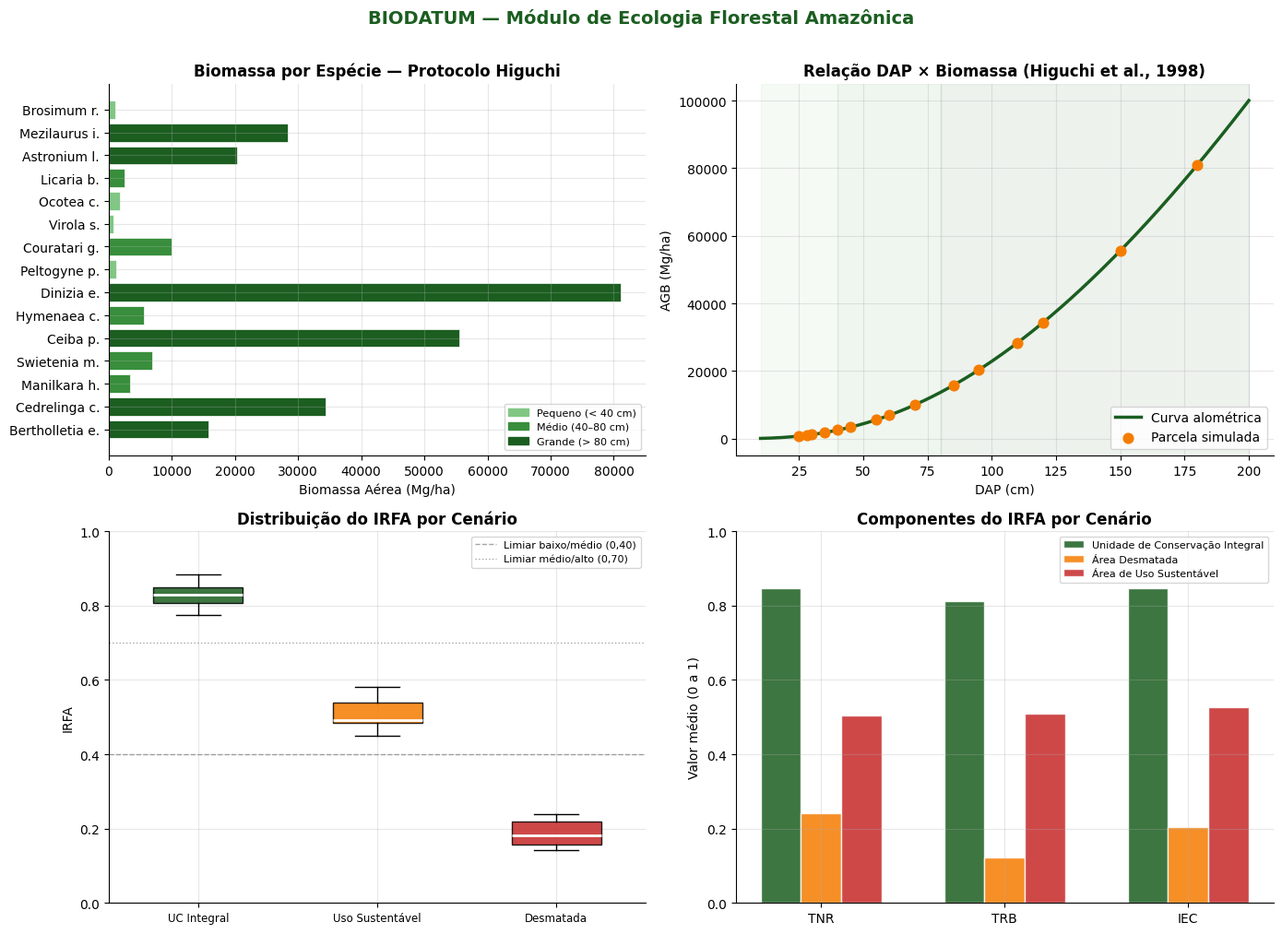

The matplotlib source for this figure:
# Importações necessárias
import numpy as np
import pandas as pd
import matplotlib.pyplot as plt
import matplotlib.patches as mpatches
import warnings
warnings.filterwarnings('ignore')

# Configuração visual
plt.rcParams.update({
    'figure.dpi': 120,
    'font.family': 'DejaVu Sans',
    'axes.spines.top': False,
    'axes.spines.right': False,
    'axes.grid': True,
    'grid.alpha': 0.3
})

# Paleta de cores BIODATUM
COR_VERDE_ESCURO = '#1B5E20'
COR_VERDE_MEDIO = '#388E3C'
COR_VERDE_CLARO = '#81C784'
COR_LARANJA     = '#F57C00'
COR_VERMELHO    = '#C62828'

print('✅ Ambiente configurado com sucesso.')

def estimar_biomassa(dap):
    """
    Estima a biomassa aérea (AGB) utilizando a equação alométrica do Protocolo Higuchi.
    
    Referência: Higuchi et al. (1998) — equação calibrada para a Amazônia central.
    
    Parâmetros
    ----------
    dap : float ou list/array
        Diâmetro à Altura do Peito em centímetros (DAP ≥ 10 cm).
    
    Retorna
    -------
    numpy.ndarray
        Biomassa aérea em Mg/ha.
    """
    dap = np.atleast_1d(np.array(dap, dtype=float))
    
    # Validação: DAP mínimo = 10 cm (limiar padrão para inventários florestais)
    if np.any(dap < 10):
        raise ValueError("DAP deve ser ≥ 10 cm. Valores abaixo do limiar não são válidos para esta equação.")
    
    ln_dap = np.log(dap)  # logaritmo natural
    
    # Equação alométrica Higuchi et al. (1998)
    agb = np.exp(
        -1.499
        + 2.148 * ln_dap
        + 0.207 * ln_dap**2
        - 0.0281 * ln_dap**3
    )
    
    return agb


# -------------------------------------------------------
# Dataset simulado — parcela florestal amazônica típica
# Representa uma amostra de 15 árvores em uma parcela de 1 ha
# -------------------------------------------------------
np.random.seed(42)  # reprodutibilidade

dados_arvores = {
    'ID': [f'ARV-{str(i).zfill(2)}' for i in range(1, 16)],
    'Espécie': [
        'Bertholletia excelsa',   # Castanheira
        'Cedrelinga cateniformis',# Cedrorana
        'Manilkara huberi',       # Maçaranduba
        'Swietenia macrophylla',  # Mogno
        'Ceiba pentandra',        # Sumaúma
        'Hymenaea courbaril',     # Jatobá
        'Dinizia excelsa',        # Angelim-vermelho
        'Peltogyne paniculata',   # Roxinho
        'Couratari guianensis',   # Tauari
        'Virola surinamensis',    # Virola
        'Ocotea cymbarum',        # Louro-inhamui
        'Licaria brasiliensis',   # Louro-preto
        'Astronium lecointei',    # Muiracatiara
        'Mezilaurus itauba',      # Itaúba
        'Brosimum rubescens'      # Pau-rainha
    ],
    'DAP_cm': [85, 120, 45, 60, 150, 55, 180, 30, 70, 25, 35, 40, 95, 110, 28]
}

df = pd.DataFrame(dados_arvores)

# Aplicar a função de estimativa
df['AGB_Mg_ha'] = estimar_biomassa(df['DAP_cm'].values)

# Classificar por porte
def classificar_porte(dap):
    if dap < 40:   return 'Pequeno (< 40 cm)'
    elif dap < 80: return 'Médio (40–80 cm)'
    else:          return 'Grande (> 80 cm)'

df['Porte'] = df['DAP_cm'].apply(classificar_porte)

# Exibir tabela formatada
print('=' * 70)
print('         ESTIMATIVA DE BIOMASSA — PROTOCOLO HIGUCHI')
print('=' * 70)
print(df[['ID', 'Espécie', 'DAP_cm', 'AGB_Mg_ha', 'Porte']]
      .to_string(index=False, float_format='{:.4f}'.format))
print('=' * 70)
print(f'\n📊 RESUMO DA PARCELA')
print(f'   Número de árvores  : {len(df)}')
print(f'   Biomassa total     : {df["AGB_Mg_ha"].sum():.2f} Mg/ha')
print(f'   Biomassa média     : {df["AGB_Mg_ha"].mean():.2f} Mg/ha')
print(f'   DAP médio          : {df["DAP_cm"].mean():.1f} cm')
print(f'   Maior árvore       : {df.loc[df["AGB_Mg_ha"].idxmax(), "Espécie"]} ({df["AGB_Mg_ha"].max():.2f} Mg/ha)')

def calcular_irfa(tnr, trb, iec, alpha=0.33, beta=0.33, gamma=0.33):
    """
    Calcula o Índice de Resiliência Florestal Amazônica (IRFA).
    
    O IRFA integra três dimensões ecológicas para mensurar a capacidade
    de recuperação de um ecossistema florestal após perturbação.
    
    Parâmetros
    ----------
    tnr : float ou array
        Taxa de Regeneração Natural (0 a 1).
    trb : float ou array
        Taxa de Recuperação de Biomassa (0 a 1).
    iec : float ou array
        Índice de Estrutura Comunitária (0 a 1).
    alpha, beta, gamma : float
        Pesos relativos de cada componente (padrão: 0.33 cada).
    
    Retorna
    -------
    numpy.ndarray
        Valores do IRFA (0 a 1).
    """
    tnr = np.atleast_1d(np.array(tnr, dtype=float))
    trb = np.atleast_1d(np.array(trb, dtype=float))
    iec = np.atleast_1d(np.array(iec, dtype=float))
    
    return alpha * tnr + beta * trb + gamma * iec


def classificar_irfa(valor):
    """
    Classifica o nível de resiliência com base no valor do IRFA.
    
    Critério:
        IRFA < 0.40  → Baixa resiliência
        0.40–0.70    → Média resiliência
        IRFA > 0.70  → Alta resiliência
    """
    if valor < 0.40:
        return 'Baixa'
    elif valor <= 0.70:
        return 'Média'
    else:
        return 'Alta'


# -------------------------------------------------------
# Dados simulados — três cenários ecológicos
# Representam diferentes estados de conservação
# -------------------------------------------------------

cenarios = {
    'Unidade de Conservação Integral\n(Baixo Impacto)': {
        'cor': COR_VERDE_ESCURO,
        # Alta regeneração, biomassa recuperada, estrutura preservada
        'tnr': np.random.uniform(0.75, 0.95, 8),
        'trb': np.random.uniform(0.72, 0.92, 8),
        'iec': np.random.uniform(0.78, 0.96, 8),
    },
    'Área de Uso Sustentável\n(Impacto Moderado)': {
        'cor': COR_LARANJA,
        # Regeneração e biomassa parcialmente comprometidas
        'tnr': np.random.uniform(0.40, 0.65, 8),
        'trb': np.random.uniform(0.38, 0.62, 8),
        'iec': np.random.uniform(0.42, 0.68, 8),
    },
    'Área Desmatada\n(Alto Impacto)': {
        'cor': COR_VERMELHO,
        # Degradação severa, baixa capacidade regenerativa
        'tnr': np.random.uniform(0.08, 0.30, 8),
        'trb': np.random.uniform(0.05, 0.28, 8),
        'iec': np.random.uniform(0.10, 0.32, 8),
    }
}

# Calcular IRFA para cada cenário e montar DataFrame
registros = []
for nome_cenario, dados in cenarios.items():
    irfa_vals = calcular_irfa(dados['tnr'], dados['trb'], dados['iec'])
    for i in range(len(irfa_vals)):
        registros.append({
            'Cenário': nome_cenario.replace('\n', ' '),
            'TNR': dados['tnr'][i],
            'TRB': dados['trb'][i],
            'IEC': dados['iec'][i],
            'IRFA': irfa_vals[i],
            'Resiliência': classificar_irfa(irfa_vals[i])
        })

df_irfa = pd.DataFrame(registros)

# Exibir resultados por cenário
print('=' * 72)
print('           ÍNDICE DE RESILIÊNCIA FLORESTAL AMAZÔNICA (IRFA)')
print('=' * 72)

for cenario in df_irfa['Cenário'].unique():
    sub = df_irfa[df_irfa['Cenário'] == cenario]
    print(f'\n📍 {cenario}')
    print(f'   IRFA médio   : {sub["IRFA"].mean():.4f}')
    print(f'   Resiliência  : {sub["Resiliência"].mode()[0]}')
    print(f'   TNR médio    : {sub["TNR"].mean():.3f} | TRB: {sub["TRB"].mean():.3f} | IEC: {sub["IEC"].mean():.3f}')

print()
print(df_irfa[['Cenário', 'TNR', 'TRB', 'IEC', 'IRFA', 'Resiliência']]
      .to_string(index=False, float_format='{:.4f}'.format))
print('=' * 72)

fig, axes = plt.subplots(2, 2, figsize=(14, 10))
fig.suptitle('BIODATUM — Módulo de Ecologia Florestal Amazônica', 
             fontsize=14, fontweight='bold', color=COR_VERDE_ESCURO, y=1.01)

# -----------------------------------------------------------
# GRÁFICO 1 — Distribuição de biomassa por espécie
# -----------------------------------------------------------
ax1 = axes[0, 0]
cores_porte = {
    'Pequeno (< 40 cm)': COR_VERDE_CLARO,
    'Médio (40–80 cm)': COR_VERDE_MEDIO,
    'Grande (> 80 cm)': COR_VERDE_ESCURO
}
cores_barras = df['Porte'].map(cores_porte)
barras = ax1.barh(
    df['Espécie'].str.split().str[0] + ' ' + df['Espécie'].str.split().str[1].str[0] + '.',
    df['AGB_Mg_ha'],
    color=cores_barras,
    edgecolor='white',
    linewidth=0.5
)
ax1.set_xlabel('Biomassa Aérea (Mg/ha)')
ax1.set_title('Biomassa por Espécie — Protocolo Higuchi', fontweight='bold')
legenda_porte = [mpatches.Patch(color=c, label=l) for l, c in cores_porte.items()]
ax1.legend(handles=legenda_porte, fontsize=8, loc='lower right')

# -----------------------------------------------------------
# GRÁFICO 2 — Curva alométrica DAP × AGB
# -----------------------------------------------------------
ax2 = axes[0, 1]
dap_curva = np.linspace(10, 200, 300)
agb_curva = estimar_biomassa(dap_curva)
ax2.plot(dap_curva, agb_curva, color=COR_VERDE_ESCURO, linewidth=2.5, label='Curva alométrica')
ax2.scatter(df['DAP_cm'], df['AGB_Mg_ha'], color=COR_LARANJA, zorder=5, s=60, label='Parcela simulada')
ax2.set_xlabel('DAP (cm)')
ax2.set_ylabel('AGB (Mg/ha)')
ax2.set_title('Relação DAP × Biomassa (Higuchi et al., 1998)', fontweight='bold')
ax2.legend()
# Sombrear faixas de porte
ax2.axvspan(10, 40, alpha=0.08, color=COR_VERDE_CLARO, label='Pequeno')
ax2.axvspan(40, 80, alpha=0.08, color=COR_VERDE_MEDIO)
ax2.axvspan(80, 200, alpha=0.08, color=COR_VERDE_ESCURO)

# -----------------------------------------------------------
# GRÁFICO 3 — Distribuição do IRFA por cenário (boxplot)
# -----------------------------------------------------------
ax3 = axes[1, 0]
nomes_cenarios = list(cenarios.keys())
dados_irfa_plot = [
    df_irfa[df_irfa['Cenário'] == n.replace('\n', ' ')]['IRFA'].values
    for n in nomes_cenarios
]
cores_cenarios = [c['cor'] for c in cenarios.values()]

bp = ax3.boxplot(dados_irfa_plot, patch_artist=True, widths=0.5,
                 medianprops=dict(color='white', linewidth=2))
for patch, cor in zip(bp['boxes'], cores_cenarios):
    patch.set_facecolor(cor)
    patch.set_alpha(0.85)

# Linhas de limiar
ax3.axhline(0.4, color='gray', linestyle='--', linewidth=1, alpha=0.7, label='Limiar baixo/médio (0,40)')
ax3.axhline(0.7, color='gray', linestyle=':',  linewidth=1, alpha=0.7, label='Limiar médio/alto (0,70)')
ax3.set_xticks([1, 2, 3])
ax3.set_xticklabels(['UC Integral', 'Uso Sustentável', 'Desmatada'], fontsize=8.5)
ax3.set_ylabel('IRFA')
ax3.set_ylim(0, 1)
ax3.set_title('Distribuição do IRFA por Cenário', fontweight='bold')
ax3.legend(fontsize=8)

# -----------------------------------------------------------
# GRÁFICO 4 — Radar / barras empilhadas dos componentes
# -----------------------------------------------------------
ax4 = axes[1, 1]
componentes = ['TNR', 'TRB', 'IEC']
medias = df_irfa.groupby('Cenário')[componentes].mean()

x = np.arange(len(componentes))
largura = 0.22

for i, (cenario, row) in enumerate(medias.iterrows()):
    nome_curto = cenario.split('(')[0].strip()
    cor = list(cenarios.values())[i]['cor']
    ax4.bar(x + i * largura, row.values, largura, label=nome_curto, color=cor, alpha=0.85, edgecolor='white')

ax4.set_xticks(x + largura)
ax4.set_xticklabels(componentes, fontsize=10)
ax4.set_ylabel('Valor médio (0 a 1)')
ax4.set_ylim(0, 1)
ax4.set_title('Componentes do IRFA por Cenário', fontweight='bold')
ax4.legend(fontsize=8, loc='upper right')

plt.tight_layout()
plt.savefig('biodatum_resultados.png', bbox_inches='tight', dpi=150)
plt.show()
print('📊 Figura salva em: biodatum_resultados.png')

print('=' * 70)
print('              INTERPRETAÇÃO DOS RESULTADOS')
print('=' * 70)

biomassa_total = df['AGB_Mg_ha'].sum()
biomassa_media = df['AGB_Mg_ha'].mean()
irfa_medio_uc  = df_irfa[df_irfa['Cenário'].str.contains('Integral')]['IRFA'].mean()
irfa_medio_uso = df_irfa[df_irfa['Cenário'].str.contains('Sustentável')]['IRFA'].mean()
irfa_medio_deg = df_irfa[df_irfa['Cenário'].str.contains('Desmatada')]['IRFA'].mean()

print(f"""
📌 MÓDULO 1 — BIOMASSA (PROTOCOLO HIGUCHI)

   A parcela simulada (15 árvores) apresentou biomassa total de
   {biomassa_total:.1f} Mg/ha, com média de {biomassa_media:.1f} Mg/ha por árvore.

   A curva alométrica evidencia a relação não-linear entre DAP e biomassa:
   árvores com DAP > 80 cm concentram a maior parte do estoque carbono
   da floresta, o que sublinha a importância das espécies emergentes
   (ex.: Dinizia excelsa, Ceiba pentandra) para o balanço de carbono.

   Este padrão é consistente com estudos de parcelas permanentes da
   Amazônia central (Higuchi et al., 1998; Chambers et al., 2001).

{'=' * 68}

📌 MÓDULO 2 — ÍNDICE IRFA

   Os três cenários simulados demonstraram a capacidade discriminativa
   do IRFA para diferentes estados de conservação:

   • Unidade de Conservação Integral : IRFA = {irfa_medio_uc:.3f}  → Alta resiliência ✅
   • Área de Uso Sustentável          : IRFA = {irfa_medio_uso:.3f}  → Média resiliência ⚠️
   • Área Desmatada                   : IRFA = {irfa_medio_deg:.3f}  → Baixa resiliência ❌

   A decomposição por componentes (TNR, TRB, IEC) revela que a
   degradação impacta de forma relativamente homogênea as três
   dimensões, sugerindo que perturbações severas comprometem
   simultaneamente a regeneração, a biomassa e a estrutura
   da comunidade arbórea.

{'=' * 68}

📌 PERSPECTIVAS PARA O BIODATUM COMPLETO

   Este protótipo constitui a base do módulo de Inteligência Florestal
   da plataforma BIODATUM. Nas etapas seguintes, o sistema integrará:

   → Dados de sensoriamento remoto (PRODES/INPE, LiDAR)
   → Séries climáticas históricas e projeções CMIP6
   → Modelos de inferência causal (DoWhy / CausalML)
   → Sonificação de dados ecológicos
   → Interface geoespacial interativa

   BIODATUM — Plataforma Prescritiva de Inteligência Climática
   e Bioeconômica de Fronteira para a Amazônia Brasileira
   PPGCASA / UFAM — 2026
""")
